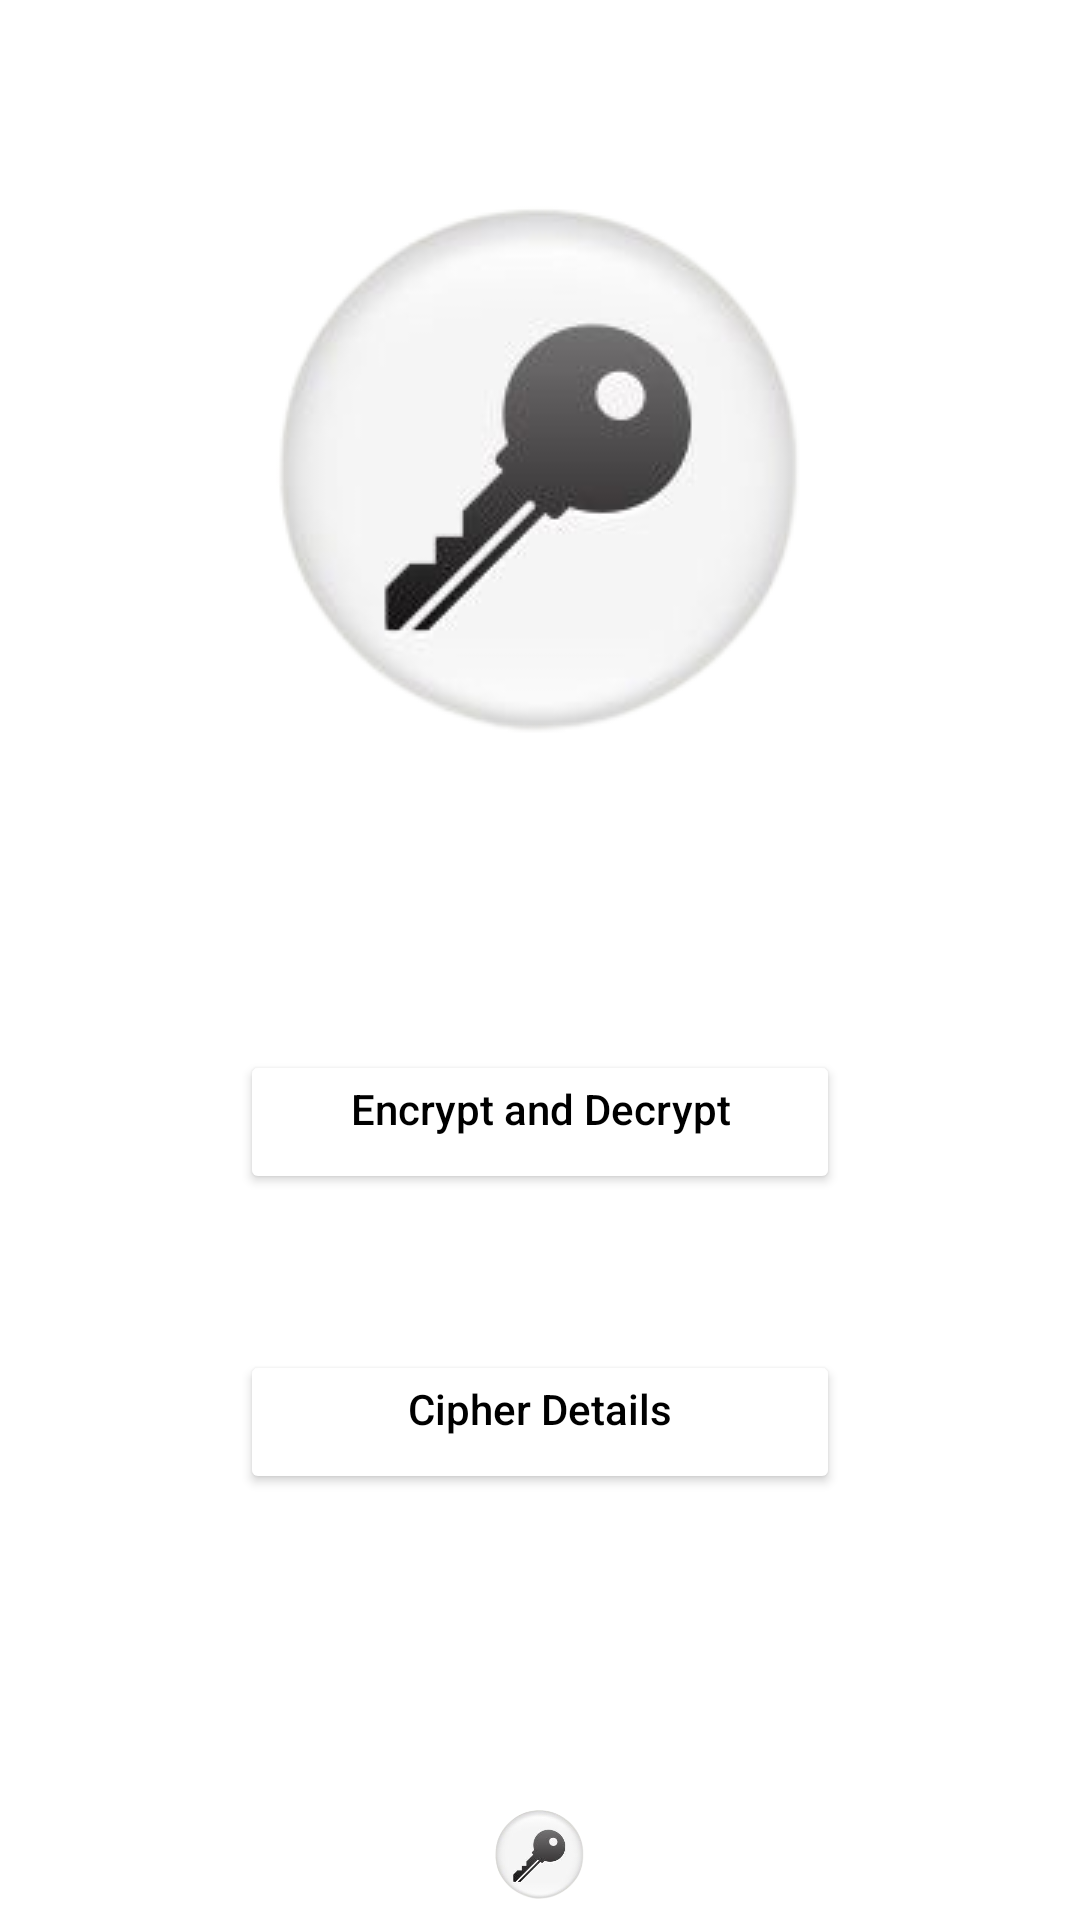

The Android layout XML behind this screen, and the referenced resources:
<!-- AndroidManifest.xml: application theme Theme.Ciphershield -->
<!-- res/layout/activity_demo.xml -->
<?xml version="1.0" encoding="utf-8"?>
<FrameLayout xmlns:android="http://schemas.android.com/apk/res/android"
    xmlns:app="http://schemas.android.com/apk/res-auto"
    xmlns:tools="http://schemas.android.com/tools"
    android:id="@+id/container3"
    android:layout_width="match_parent"
    android:layout_height="match_parent"
    tools:context=".MainActivity">

    
    <ImageView
        android:id="@+id/bg2"
        android:layout_width="match_parent"
        android:layout_height="wrap_content"
        android:src="@drawable/bg"
        android:scaleType="centerCrop" />

    
         <ImageView
              android:layout_width="wrap_content"
              android:layout_height="wrap_content"
              android:src="@drawable/key"
              android:layout_marginTop="50dp"
              android:layout_gravity="center_horizontal" />

      
        <Button
            android:id="@+id/btn_ed"
            android:layout_gravity="center_horizontal"
            android:layout_width="200dp"
            android:layout_height="wrap_content"
            android:textFontWeight="1"
            android:backgroundTint="@color/white"
            android:layout_marginTop="350dp"
            android:gravity="center_horizontal"
            android:text="Encrypt and Decrypt"
            android:textAllCaps="false"
            android:textColor="@color/black"
            android:onClick="goToEncryption"
        ></Button>


    
    <Button
        android:id="@+id/btn_cipher"
        android:layout_gravity="center_horizontal"
        android:layout_width="200dp"
        android:layout_height="wrap_content"
        android:textFontWeight="1"
        android:backgroundTint="@color/white"
        android:layout_marginTop="450dp"
        android:gravity="center_horizontal"
        android:text="Cipher Details"
        android:textAllCaps="false"
        android:textColor="@color/black"
        android:onClick="open_cipher"
        ></Button>

    
    <ImageView
        android:layout_width="wrap_content"
        android:layout_height="wrap_content"
        android:src="@drawable/key"
        android:layout_marginTop="600dp"
        android:layout_gravity="center_horizontal" />

</FrameLayout>
<!-- resources referenced by this layout -->
<resources>
  <!-- drawable key: png bitmap (drawable, 24585 bytes) -->
  <style name="Theme.Ciphershield" parent="Theme.MaterialComponents.DayNight.DarkActionBar">
          
          <item name="colorPrimary">@color/purple_500</item>
          <item name="colorPrimaryVariant">@color/purple_700</item>
          <item name="colorOnPrimary">@color/white</item>
          
          <item name="colorSecondary">@color/teal_200</item>
          <item name="colorSecondaryVariant">@color/teal_700</item>
          <item name="colorOnSecondary">@color/black</item>
          
          <item name="android:statusBarColor">?attr/colorPrimaryVariant</item>
          
  
          
          <item name="windowNoTitle">true</item>
          <item name="windowActionBar">false</item>
          <item name="android:windowTranslucentStatus">true</item>
      </style>
  <!-- not gathered from this repository: default colours our renderer supplied (Android Studio template values) -->
  <color name="purple_500">#FF6200EE</color>
  <color name="purple_700">#FF3700B3</color>
  <color name="teal_200">#FF03DAC5</color>
  <color name="teal_700">#FF018786</color>
  <color name="black">#FF000000</color>
  <color name="white">#FFFFFFFF</color>
</resources>
